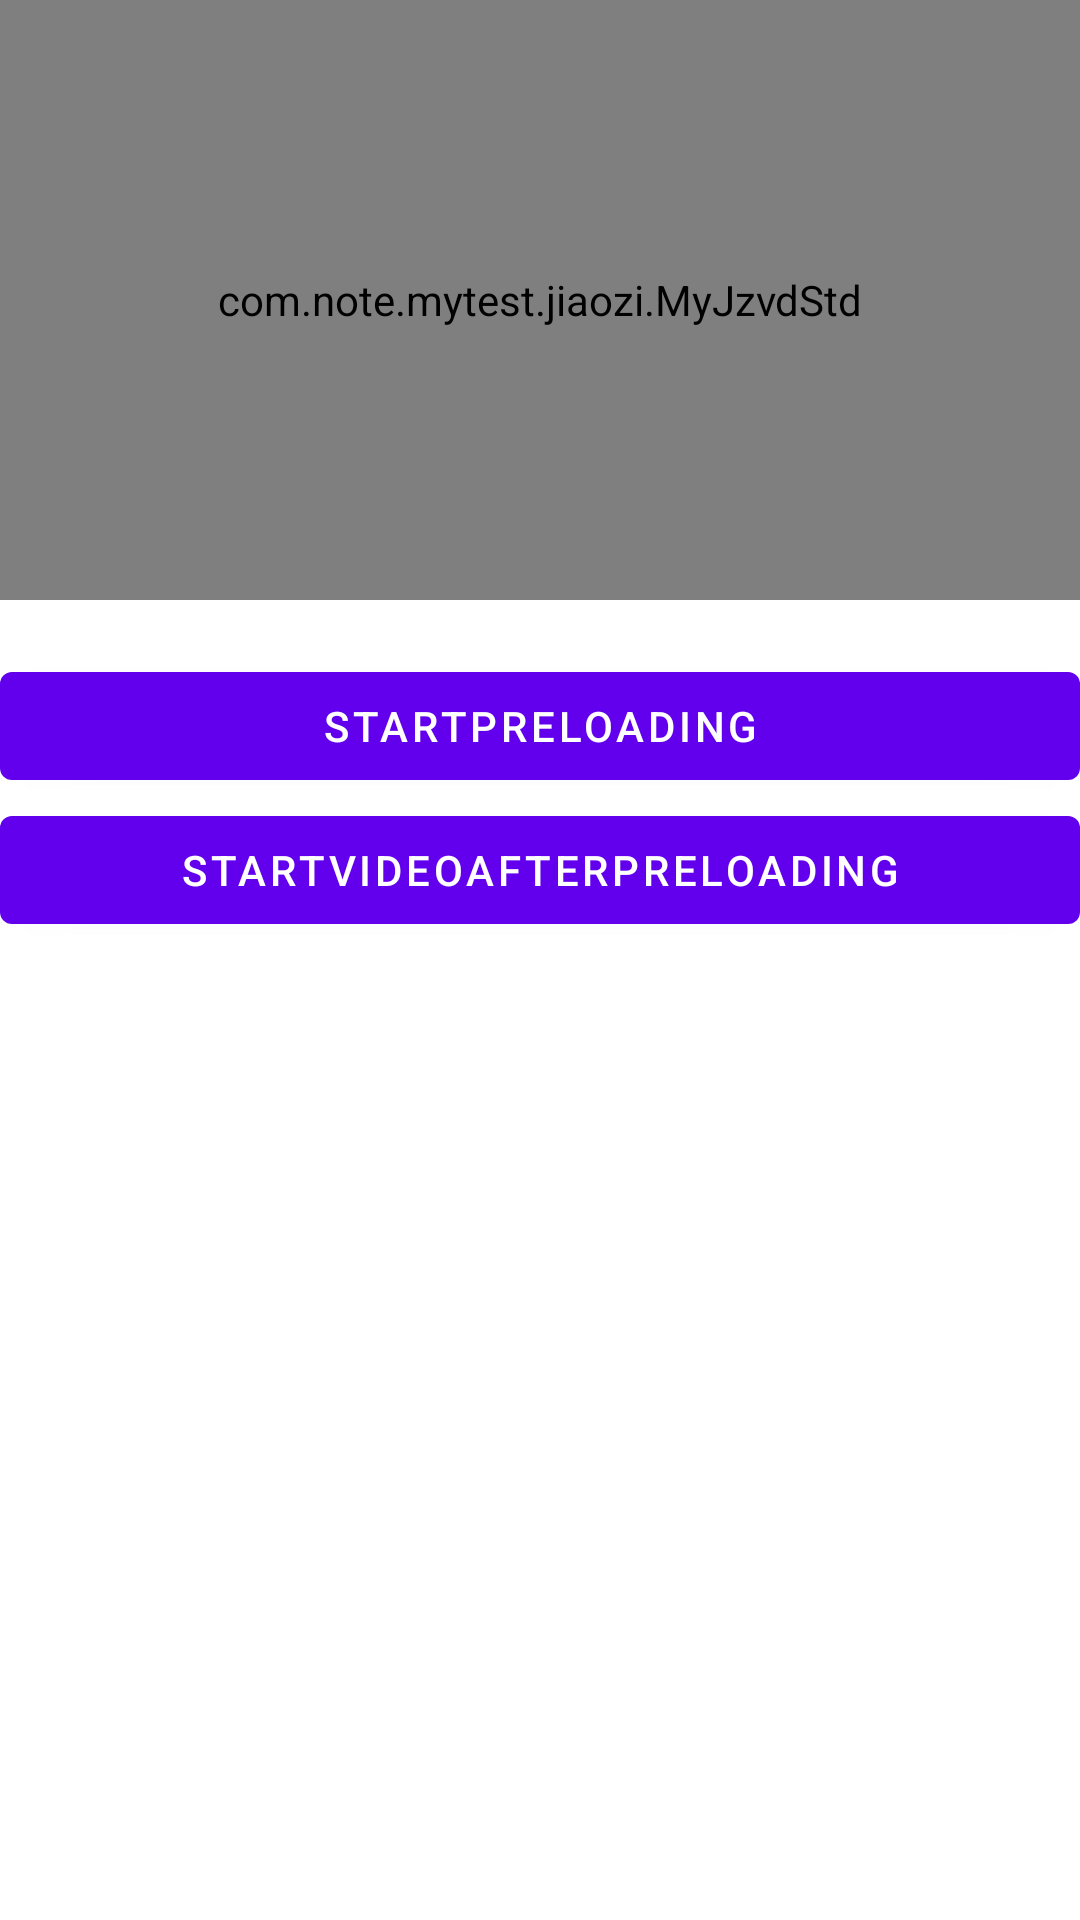

Layout XML and referenced resources for this Android screen:
<!-- AndroidManifest.xml: application theme AppTheme -->
<!-- res/layout/activity_preloading.xml -->
<?xml version="1.0" encoding="utf-8"?>
<LinearLayout xmlns:android="http://schemas.android.com/apk/res/android"
    android:layout_width="match_parent"
    android:layout_height="match_parent"
    android:orientation="vertical">

    <LinearLayout
        android:layout_width="match_parent"
        android:layout_height="200dp">

        <com.note.mytest.jiaozi.MyJzvdStd
            android:id="@+id/jz_video"
            android:layout_width="match_parent"
            android:layout_height="200dp" />
    </LinearLayout>

    <Button
        android:layout_width="match_parent"
        android:layout_height="wrap_content"
        android:layout_marginTop="18dp"
        android:onClick="clickStartPreloading"
        android:text="startPreloading" />

    <Button
        android:layout_width="match_parent"
        android:layout_height="wrap_content"
        android:onClick="clickStartVideoAfterPreloading"
        android:text="startVideoAfterPreloading" />

</LinearLayout>
<!-- resources referenced by this layout -->
<resources>
  <style name="AppTheme" parent="Theme.MaterialComponents.Light.NoActionBar">
          
          <item name="colorPrimary">@color/colorPrimary</item>
          <item name="colorPrimaryDark">@color/colorPrimaryDark</item>
          <item name="colorAccent">@color/colorAccent</item>
      </style>
  <color name="colorPrimary">#6200EE</color>
  <color name="colorPrimaryDark">#3700B3</color>
  <color name="colorAccent">#03DAC5</color>
</resources>
